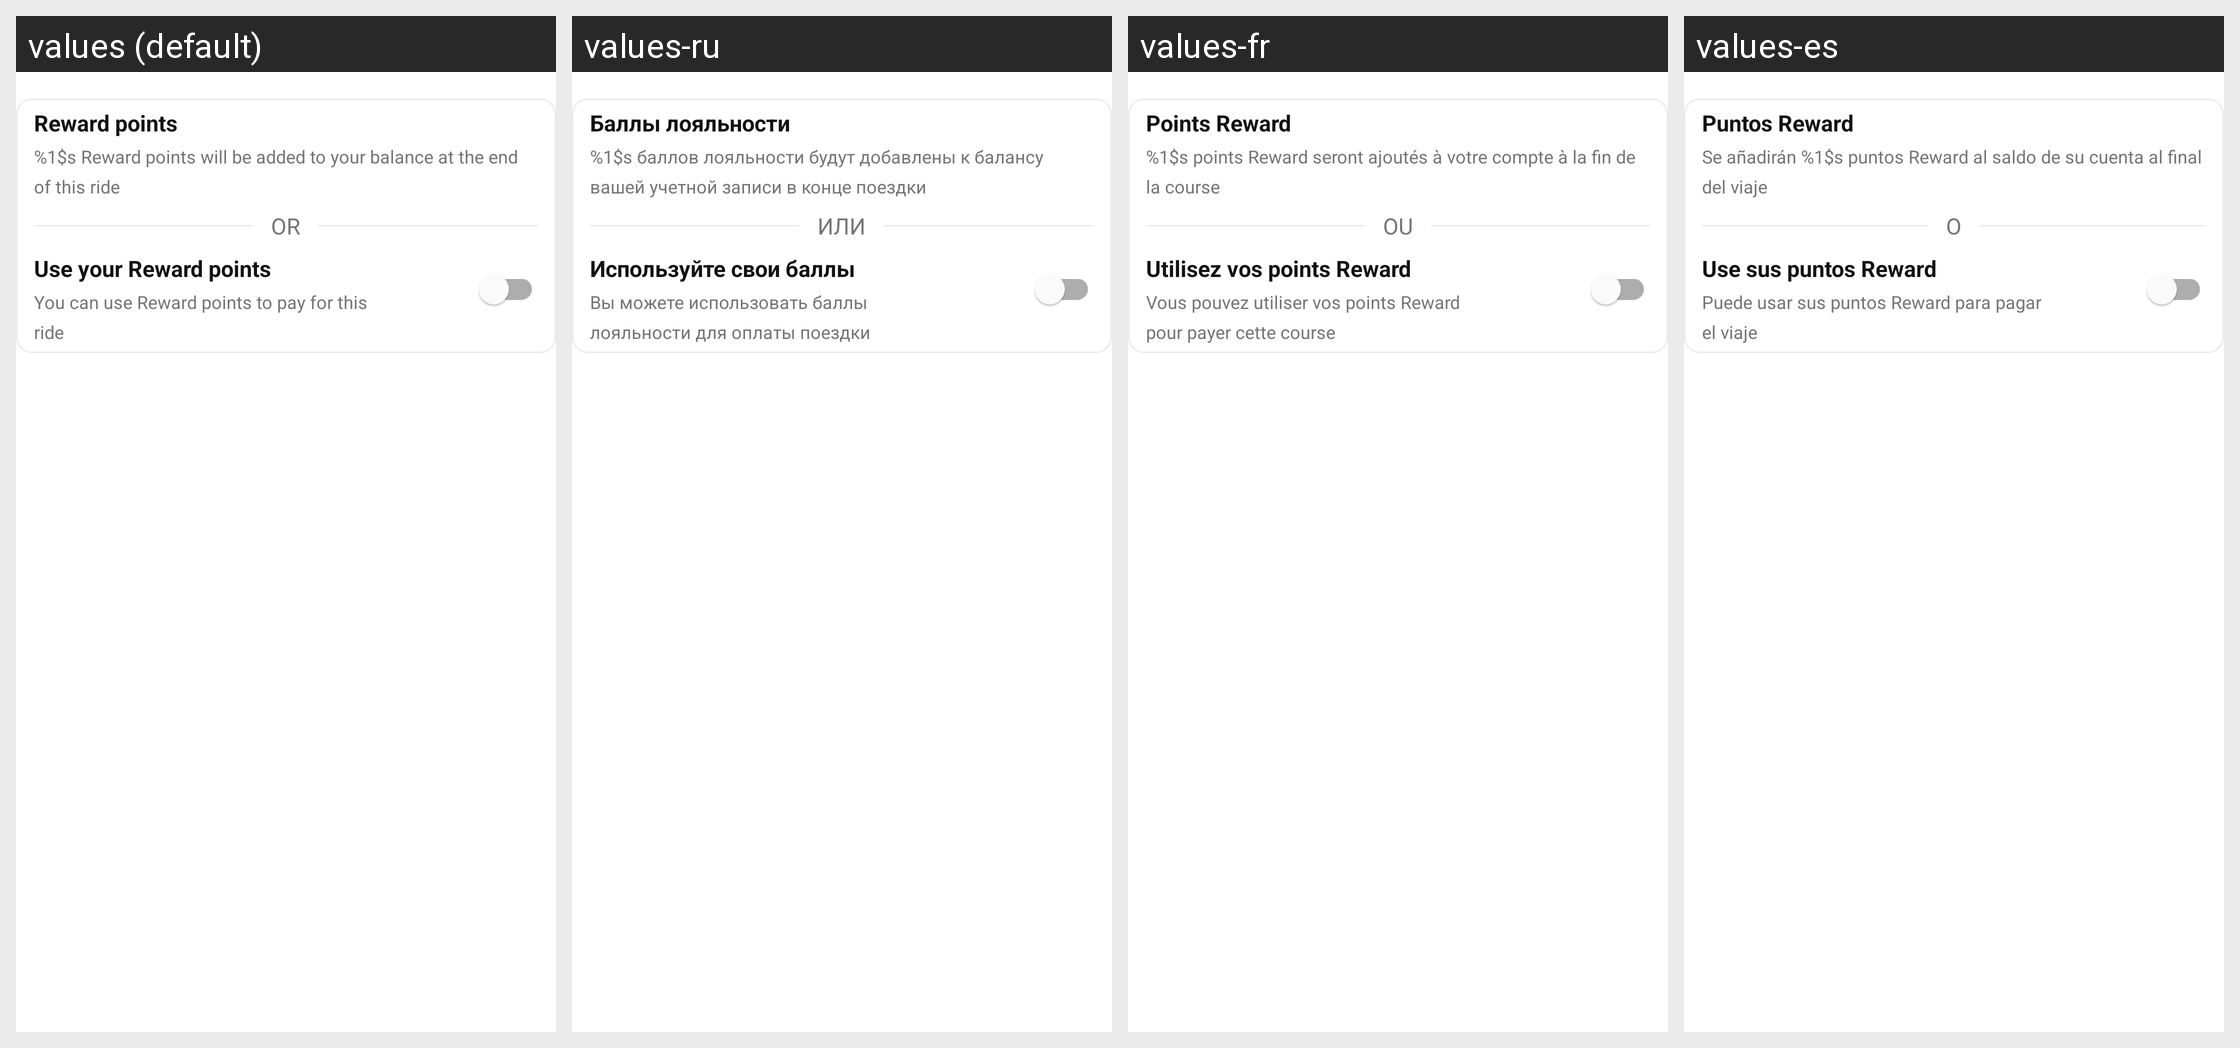

For this localized Android screen grid, give each drawn string resource with its value in every locale shown.
Android screen res/layout/uisdk_view_loyalty_view.xml rendered under 4 locales, left to right: values (default), values-ru, values-fr, values-es. Device: Nexus 5 (rendered at 1080×1920; each locale shown at half size, 540×960, under a caption strip naming it); theme Theme.MaterialComponents.DayNight.NoActionBar.
Other locales in the repository, not shown: values-de, values-de-rDE, values-en-rGB, values-es-rES, values-fr-rFR, values-id, values-id-rID, values-in, values-in-rIN, values-it, values-it-rIT, values-ja, values-ja-rJP, values-nl, values-nl-rNL, values-pl, values-pl-rPL, values-pt, values-pt-rBR, values-pt-rPT, values-ru-rRU, values-th, values-th-rTH, values-zh, values-zh-rCN.
Strings drawn on this screen, with the default value and each locale's value (text and hints the layout hard-codes, and strings that could not be matched under every locale, appear in the picture but are not listed):

kh_uisdk_loyalty_title
  values: Reward points
  values-ru: Баллы лояльности
  values-fr: Points Reward
  values-es: Puntos Reward

kh_uisdk_loyalty_points_earned_for_trip
  values: %1$s Reward points will be added to your balance at the end of this ride
  values-ru: %1$s баллов лояльности будут добавлены к балансу вашей учетной записи в конце поездки
  values-fr: %1$s points Reward seront ajoutés à votre compte à la fin de la course
  values-es: Se añadirán %1$s puntos Reward al saldo de su cuenta al final del viaje

kh_uisdk_loyalty_separator
  values: OR
  values-ru: ИЛИ
  values-fr: OU
  values-es: O

kh_uisdk_loyalty_use_points_title
  values: Use your Reward points
  values-ru: Используйте свои баллы
  values-fr: Utilisez vos points Reward
  values-es: Use sus puntos Reward

kh_uisdk_loyalty_use_points_off_subtitle
  values: You can use Reward points to pay for this ride
  values-ru: Вы можете использовать баллы лояльности для оплаты поездки
  values-fr: Vous pouvez utiliser vos points Reward pour payer cette course
  values-es: Puede usar sus puntos Reward para pagar el viaje
